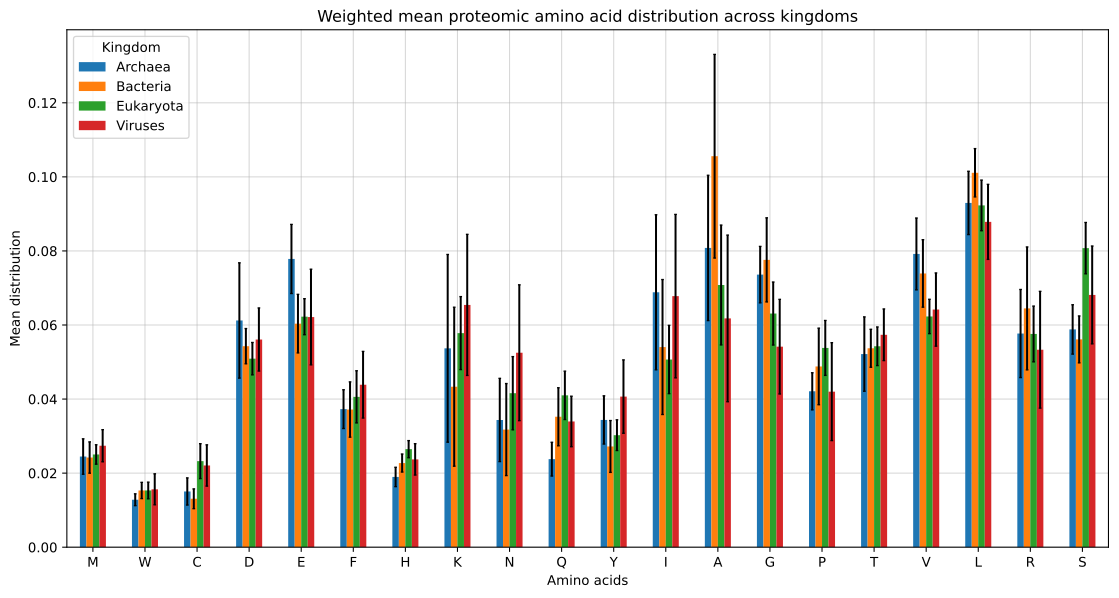

Source data for this figure (header and first rows):
	M	W	C	D	E	F	H	K	N	Q	Y	I	A	G	P	T	V	L	R	S
Code frequency	0.01639	0.01639	0.03279	0.03279	0.03279	0.03279	0.03279	0.03279	0.03279	0.03279	0.03279	0.04918	0.06557	0.06557	0.06557	0.06557	0.06557	0.09836	0.09836	0.09836
Archaea observed weighted mean frequency	0.02448	0.01282	0.01505	0.06122	0.07784	0.03728	0.01897	0.0537	0.03435	0.02378	0.03436	0.06884	0.08081	0.0736	0.0421	0.05215	0.0792	0.09296	0.0577	0.05881
Archaea observed weighted std frequency	0.004794	0.001598	0.003675	0.01557	0.009335	0.005234	0.002621	0.02535	0.01125	0.004562	0.006514	0.02094	0.01963	0.007627	0.005013	0.01004	0.009705	0.008544	0.01189	0.006667
Archaea predicted weighted mean frequenc…	0.01534	0.01582	0.03116	0.03116	0.03116	0.03343	0.03116	0.03343	0.03343	0.03116	0.03343	0.05151	0.07068	0.07068	0.07068	0.06233	0.06233	0.09575	0.1018	0.09349
Archaea code percentage difference	-0.3304	0.279	1.179	-0.4645	-0.5788	-0.1206	0.7287	-0.3895	-0.04563	0.3789	-0.04575	-0.2856	-0.1885	-0.1091	0.5577	0.2575	-0.172	0.05808	0.7048	0.6726
Archaea predicted percentage difference	-0.3733	0.2344	1.071	-0.491	-0.5996	-0.1035	0.6432	-0.3776	-0.02703	0.3107	-0.02715	-0.2517	-0.1253	-0.03967	0.679	0.1953	-0.213	0.03005	0.7653	0.5898
Bacteria observed weighted mean frequenc…	0.02421	0.01532	0.01308	0.05428	0.06036	0.03717	0.02272	0.04333	0.03176	0.03522	0.0272	0.05405	0.1056	0.07758	0.04881	0.05371	0.07392	0.1011	0.06448	0.05612
Bacteria observed weighted std frequency	0.004232	0.002201	0.002674	0.004764	0.007915	0.007468	0.002441	0.02146	0.01243	0.007841	0.007005	0.01822	0.02749	0.01136	0.01035	0.005123	0.009118	0.006526	0.0166	0.006335
Bacteria predicted weighted mean frequen…	0.01293	0.01674	0.02967	0.02967	0.02967	0.02625	0.02967	0.02625	0.02625	0.02967	0.02625	0.03956	0.08862	0.08862	0.08862	0.05934	0.05934	0.08559	0.1183	0.08901
Bacteria code percentage difference	-0.3228	0.07035	1.506	-0.396	-0.4568	-0.118	0.443	-0.2434	0.03237	-0.06915	0.2053	-0.09005	-0.3789	-0.1548	0.3435	0.2208	-0.1129	-0.02708	0.5255	0.7528
Bacteria predicted percentage difference	-0.4657	0.09266	1.268	-0.4534	-0.5085	-0.2939	0.3058	-0.3943	-0.1735	-0.1576	-0.03504	-0.268	-0.1606	0.1422	0.8156	0.1047	-0.1972	-0.1534	0.8345	0.5862
Eukaryota observed weighted mean frequen…	0.02503	0.01532	0.02324	0.0509	0.06224	0.0406	0.02647	0.05781	0.04159	0.04101	0.03025	0.05068	0.0708	0.06309	0.0538	0.05425	0.0623	0.09229	0.05758	0.08075
Eukaryota observed weighted std frequenc…	0.002627	0.002244	0.004719	0.004375	0.004866	0.007047	0.002314	0.00985	0.009886	0.006528	0.004147	0.009225	0.01618	0.008514	0.007417	0.005225	0.004643	0.006833	0.007533	0.006938
Eukaryota predicted weighted mean freque…	0.01643	0.01581	0.03225	0.03225	0.03225	0.03484	0.03225	0.03484	0.03484	0.03225	0.03484	0.05324	0.06416	0.06416	0.06416	0.06449	0.06449	0.09933	0.0964	0.09674
Eukaryota code percentage difference	-0.3451	0.07028	0.411	-0.3559	-0.4732	-0.1924	0.2385	-0.4329	-0.2116	-0.2004	0.08401	-0.02955	-0.07382	0.03933	0.2188	0.2087	0.05261	0.06573	0.7082	0.218
Eukaryota predicted percentage differenc…	-0.3436	0.03251	0.3878	-0.3665	-0.4819	-0.1419	0.2181	-0.3974	-0.1623	-0.2136	0.1518	0.05056	-0.09384	0.01686	0.1925	0.1888	0.03528	0.07623	0.6742	0.198
Viruses observed weighted mean frequency	0.02739	0.01563	0.02207	0.05608	0.06215	0.04387	0.02371	0.06543	0.05251	0.03395	0.04067	0.06779	0.06178	0.05415	0.042	0.05736	0.06417	0.08785	0.05331	0.06812
Viruses observed weighted std frequency	0.004339	0.004185	0.005581	0.008526	0.01291	0.009001	0.004236	0.01905	0.01834	0.006822	0.009909	0.02208	0.0225	0.01279	0.01322	0.006972	0.009885	0.01014	0.01577	0.01321
Viruses predicted weighted mean frequenc…	0.01762	0.01336	0.03099	0.03099	0.03099	0.04532	0.03099	0.04532	0.04532	0.03099	0.04532	0.07302	0.05115	0.05115	0.05115	0.06197	0.06197	0.1073	0.08214	0.09296
Viruses code percentage difference	-0.4015	0.04872	0.4854	-0.4153	-0.4724	-0.2527	0.3826	-0.4989	-0.3756	-0.03426	-0.1939	-0.2745	0.06145	0.211	0.5612	0.1432	0.02193	0.1197	0.8449	0.4439
Viruses predicted percentage difference	-0.3567	-0.1451	0.4038	-0.4475	-0.5014	0.03298	0.3067	-0.3073	-0.137	-0.08731	0.1142	0.07708	-0.172	-0.05532	0.2179	0.08037	-0.03421	0.2214	0.5406	0.3646
Mean weighted frequency	0.02528	0.01477	0.01836	0.05562	0.06565	0.03973	0.02297	0.05507	0.04005	0.03349	0.03312	0.06034	0.07974	0.06711	0.04668	0.05437	0.06989	0.09355	0.05827	0.06595
Minimum weighted frequency	0.02421	0.01282	0.01308	0.0509	0.06036	0.03717	0.01897	0.04333	0.03176	0.02378	0.0272	0.05068	0.06178	0.05415	0.042	0.05215	0.0623	0.08785	0.05331	0.05612
Maximum weighted frequency	0.02739	0.01563	0.02324	0.06122	0.07784	0.04387	0.02647	0.06543	0.05251	0.04101	0.04067	0.06884	0.1056	0.07758	0.0538	0.05736	0.0792	0.1011	0.06448	0.08075
